Run: headless pygame with SDL's dummy video driver; simulated clock (each Clock.tick advances the game by its frame time, no real sleeping); random seed 0; keys injected as events and as key.get_pressed() state; no mouse input.
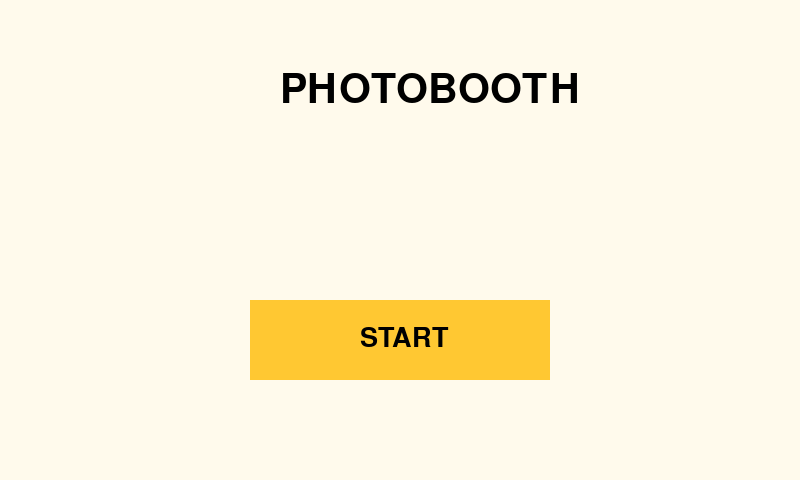
Frame 1 of 4 · flips 1–60 · no input
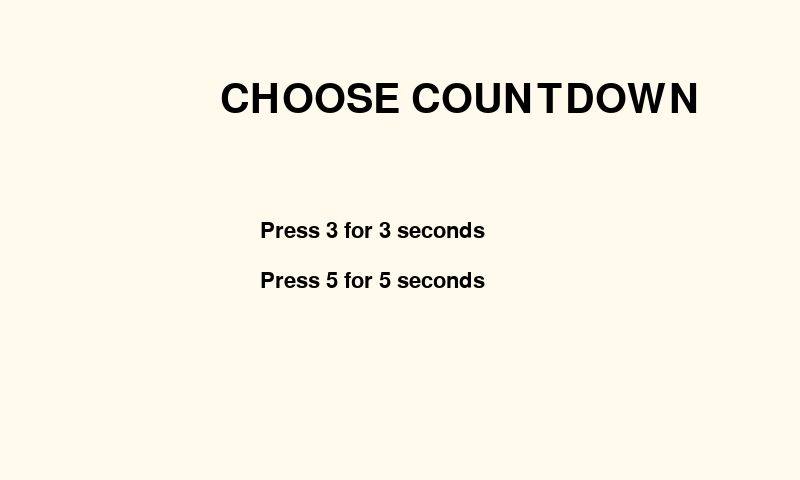
Frame 2 of 4 · flips 61–180 · tapped SPACE, RETURN · held RIGHT (→), D
Frame 3 of 4 · flips 181–300 · held DOWN (↓), S · screen unchanged from frame 2, image omitted
Frame 4 of 4 · flips 301–420 · held LEFT (←), A, UP (↑), W · screen unchanged from frame 3, image omitted

The pygame program that drew these frames:

import pygame


class PhotoboothUI:
    def __init__(self):
        pygame.init()

        self.width = 800
        self.height = 480

        self.screen = pygame.display.set_mode(
            (self.width, self.height),
            pygame.RESIZABLE
        )

        pygame.display.set_caption("Raspberry Pi Photobooth")

        self.title_font = pygame.font.Font(None, 60)
        self.button_font = pygame.font.Font(None, 40)
        self.text_font = pygame.font.Font(None, 32)

        self.running = True
        self.current_screen = "home"

        self.timer = 0
        self.countdown_start = 0
        self.photo_number = 1
        self.photo_taken = False

    def draw_text(self, text, font, x, y):
        surface = font.render(text, True, (0, 0, 0))
        self.screen.blit(surface, (x, y))

    def draw_home(self):
        self.screen.fill((255, 250, 236))

        self.draw_text(
            "PHOTOBOOTH",
            self.title_font,
            280,
            70
        )

        pygame.draw.rect(
            self.screen,
            (255, 200, 50),
            (250, 300, 300, 80)
        )

        self.draw_text(
            "START",
            self.button_font,
            360,
            325
        )

    def draw_timer_select(self):
        self.screen.fill((255, 250, 236))

        self.draw_text(
            "CHOOSE COUNTDOWN",
            self.title_font,
            220,
            80
        )

        self.draw_text(
            "Press 3 for 3 seconds",
            self.text_font,
            260,
            220
        )

        self.draw_text(
            "Press 5 for 5 seconds",
            self.text_font,
            260,
            270
        )

    def draw_countdown(self, number):
        self.screen.fill((0, 0, 0))

        self.draw_text(
            str(number),
            self.title_font,
            390,
            200
        )

        self.draw_text(
            f"Photo {self.photo_number}/4",
            self.text_font,
            330,
            280
        )

    def draw_review(self):
        self.screen.fill((255, 250, 236))

        self.draw_text(
            "REVIEW PHOTOS",
            self.title_font,
            260,
            40
        )

        # Temporary placeholders for 4 photos
        pygame.draw.rect(
            self.screen,
            (220, 220, 220),
            (50, 120, 160, 120)
        )

        pygame.draw.rect(
            self.screen,
            (220, 220, 220),
            (230, 120, 160, 120)
        )

        pygame.draw.rect(
            self.screen,
            (220, 220, 220),
            (410, 120, 160, 120)
        )

        pygame.draw.rect(
            self.screen,
            (220, 220, 220),
            (590, 120, 160, 120)
        )

        self.draw_text(
            "PHOTO 1",
            self.text_font,
            90,
            170
        )

        self.draw_text(
            "PHOTO 2",
            self.text_font,
            270,
            170
        )

        self.draw_text(
            "PHOTO 3",
            self.text_font,
            450,
            170
        )

        self.draw_text(
            "PHOTO 4",
            self.text_font,
            630,
            170
        )

        pygame.draw.rect(
            self.screen,
            (255, 200, 50),
            (100, 350, 250, 60)
        )

        pygame.draw.rect(
            self.screen,
            (230, 230, 230),
            (450, 350, 250, 60)
        )

        self.draw_text(
            "CONFIRM",
            self.button_font,
            155,
            365
        )

        self.draw_text(
            "RETAKE",
            self.button_font,
            515,
            365
        )

    def draw(self):
        if self.current_screen == "home":
            self.draw_home()

        elif self.current_screen == "timer_select":
            self.draw_timer_select()

        elif self.current_screen == "countdown":
            elapsed = (pygame.time.get_ticks() - self.countdown_start) / 1000
            remaining = self.timer - int(elapsed)

            if remaining > 0:
                self.draw_countdown(remaining)

            else:
                if not self.photo_taken:
                    self.photo_taken = True

                    print(f"Photo {self.photo_number} taken!")

                    self.photo_number += 1

                if self.photo_number > 4:
                    self.current_screen = "review"

                else:
                    self.countdown_start = pygame.time.get_ticks()
                    self.photo_taken = False

        elif self.current_screen == "review":
            self.draw_review()

        pygame.display.flip()

    def handle_event(self, event):
        if event.type == pygame.QUIT:
            self.running = False

        if event.type == pygame.KEYDOWN:

            if event.key == pygame.K_ESCAPE:
                self.running = False

            elif self.current_screen == "home":

                if event.key == pygame.K_SPACE:
                    self.current_screen = "timer_select"

            elif self.current_screen == "timer_select":

                if event.key == pygame.K_3:
                    self.timer = 3
                    self.photo_number = 1
                    self.photo_taken = False
                    self.countdown_start = pygame.time.get_ticks()
                    self.current_screen = "countdown"

                elif event.key == pygame.K_5:
                    self.timer = 5
                    self.photo_number = 1
                    self.photo_taken = False
                    self.countdown_start = pygame.time.get_ticks()
                    self.current_screen = "countdown"

            elif self.current_screen == "review":

                if event.key == pygame.K_SPACE:
                    self.current_screen = "home"

                elif event.key == pygame.K_0:
                    self.photo_number = 1
                    self.photo_taken = False
                    self.current_screen = "timer_select"

    def run(self):
        clock = pygame.time.Clock()

        while self.running:
            for event in pygame.event.get():
                self.handle_event(event)

            self.draw()

            clock.tick(60)

        pygame.quit()


if __name__ == "__main__":
    ui = PhotoboothUI()
    ui.run()
